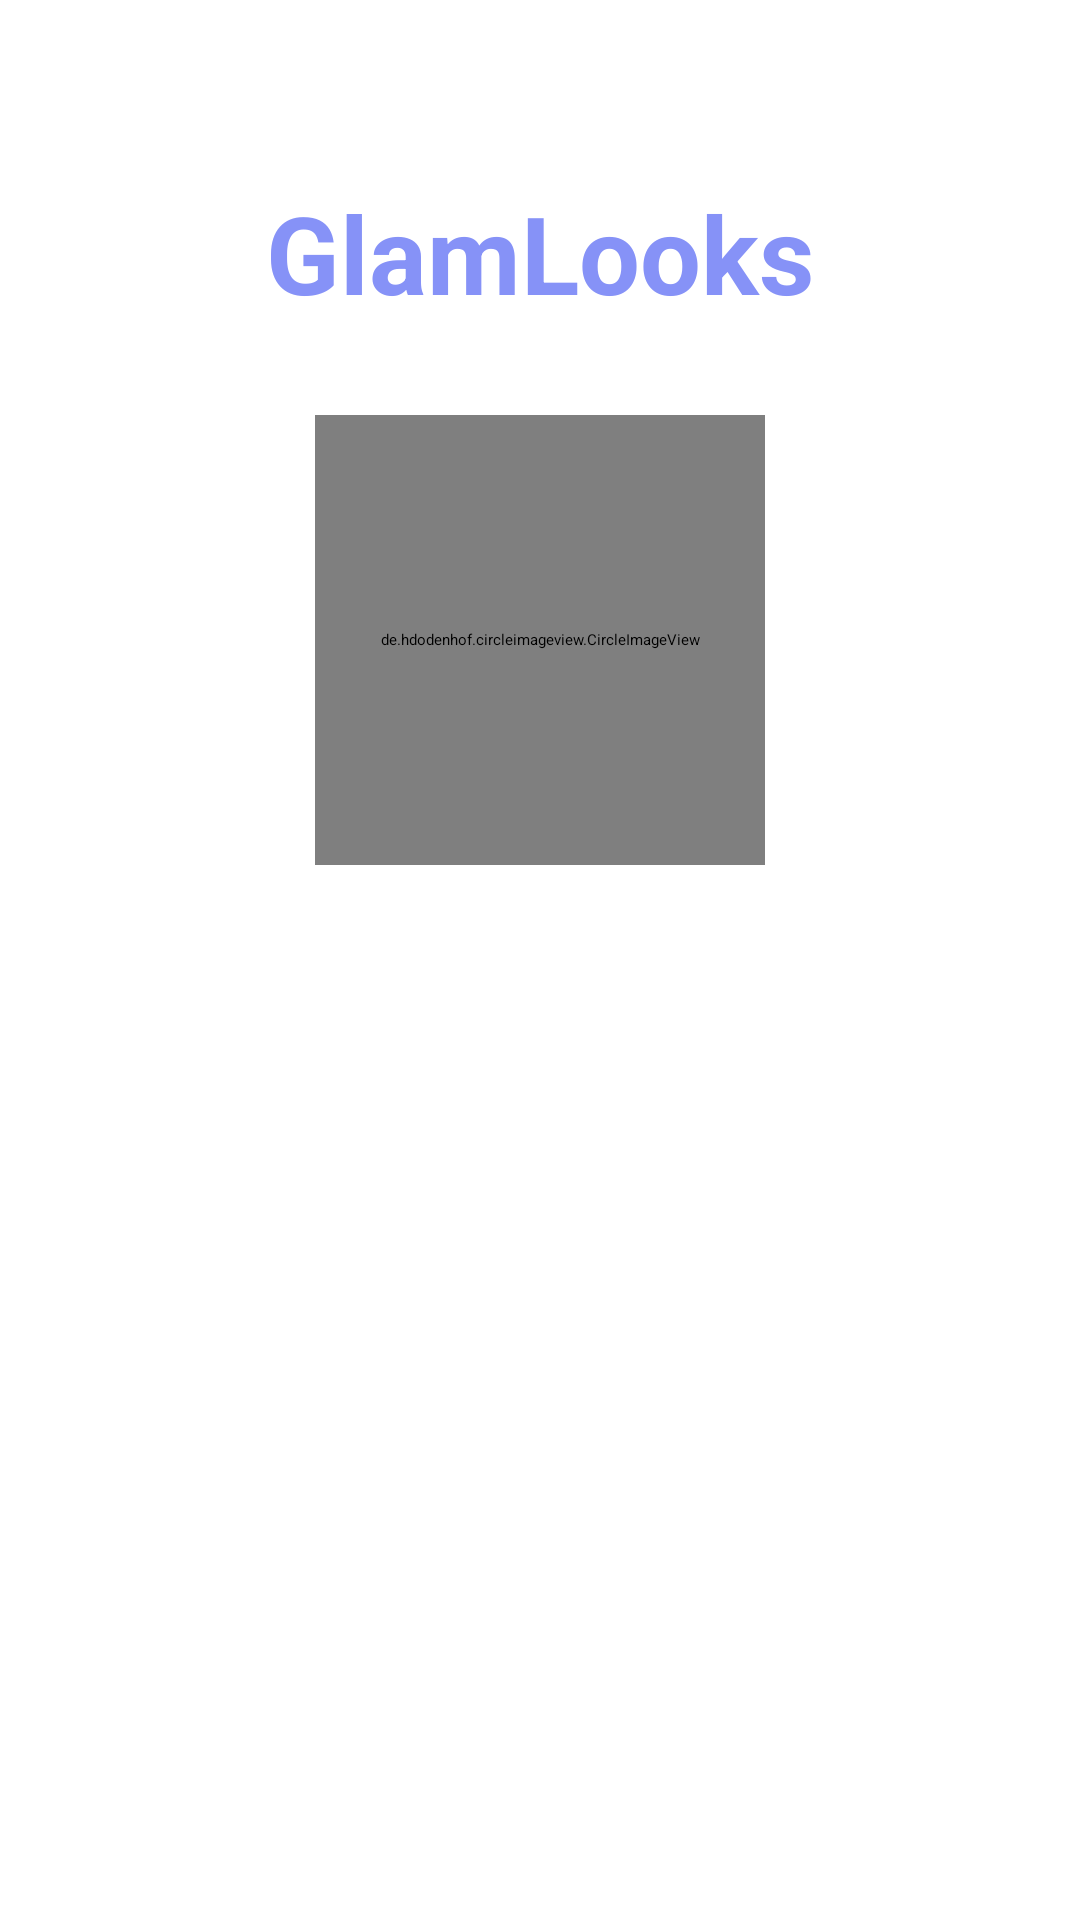

Layout XML and referenced resources for this Android screen:
<!-- AndroidManifest.xml: application theme Theme.GLamLooksApp -->
<!-- res/layout/fragment_home.xml -->
<?xml version="1.0" encoding="utf-8"?>
<RelativeLayout xmlns:android="http://schemas.android.com/apk/res/android"
    xmlns:tools="http://schemas.android.com/tools"
    android:layout_width="match_parent"
    android:layout_height="match_parent"
    tools:context=".fragments.manager.HomeMFragment">

    <TextView
        android:id="@+id/glamLooksTextView"
        android:layout_width="wrap_content"
        android:layout_height="wrap_content"
        android:text="@string/glamlooks"
        android:layout_centerHorizontal="true"
        android:layout_marginTop="60dp"
        android:textColor="@color/Lavender"
        android:textSize="36sp"
        android:textStyle="bold" />

    <de.hdodenhof.circleimageview.CircleImageView
        android:id="@+id/editAccount_IV_image"
        android:layout_width="150dp"
        android:layout_height="150dp"
        android:src="@drawable/logo3"
        android:layout_below="@id/glamLooksTextView"
        android:layout_centerHorizontal="true"
        android:layout_marginTop="30dp" />
        />




</RelativeLayout>
<!-- resources referenced by this layout -->
<resources>
  <color name="Lavender">#8692f7</color>
  <string name="glamlooks">GlamLooks</string>
  <style name="Theme.GLamLooksApp" parent="Base.Theme.GLamLooksApp">
          
          <item name="android:navigationBarColor">@android:color/transparent</item>
          <item name="android:statusBarColor">@android:color/transparent</item>
          <item name="android:windowLightStatusBar">?attr/isLightTheme</item>
      </style>
  <style name="Base.Theme.GLamLooksApp" parent="Theme.Material3.DayNight.NoActionBar">
          
          
      </style>
</resources>
